Run: headless pygame with SDL's dummy video driver; simulated clock (each Clock.tick advances the game by its frame time, no real sleeping); random seed 0; keys injected as events and as key.get_pressed() state; no mouse input.
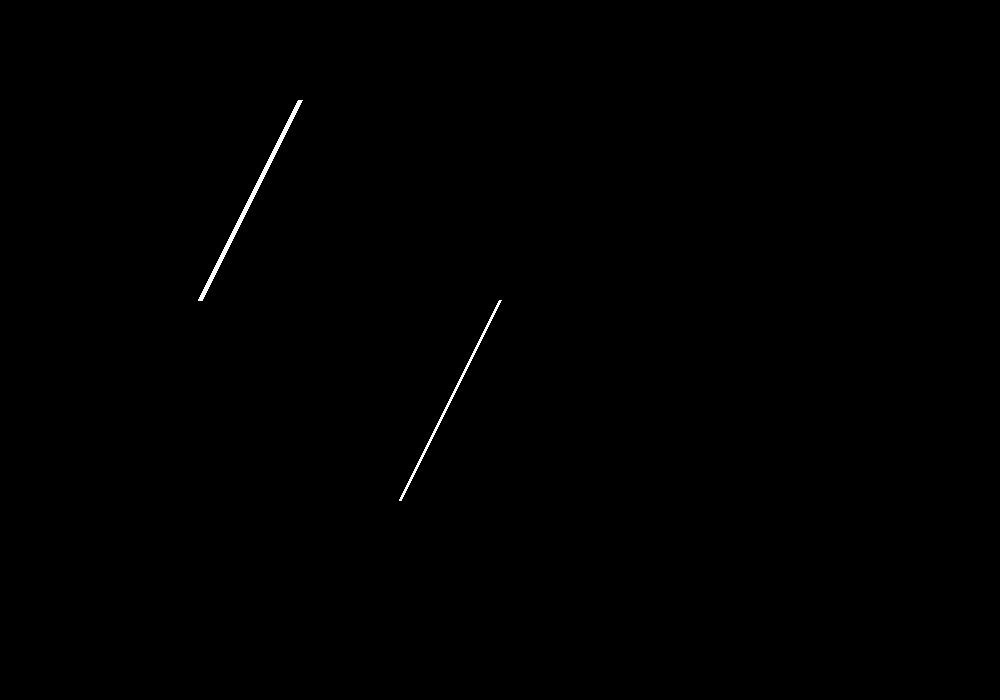
Frame 1 of 4 · flips 1–60 · no input
Frame 2 of 4 · flips 61–180 · tapped SPACE, RETURN · held RIGHT (→), D · screen unchanged from frame 1, image omitted
Frame 3 of 4 · flips 181–300 · held DOWN (↓), S · screen unchanged from frame 2, image omitted
Frame 4 of 4 · flips 301–420 · held LEFT (←), A, UP (↑), W · screen unchanged from frame 3, image omitted

The pygame program that drew these frames:

import pygame, sys, math
WIDTH, HEIGHT = 1000, 700
WHITE, BLACK = (255,255,255),(0,0,0)

pygame.init()
pygame.display.set_caption("trans 2d")
screen = pygame.display.set_mode((WIDTH, HEIGHT))

def translate(x1,y1,x2,y2, tx,ty):
    return x1+tx,y1+ty, x2+tx,y2+ty

def main():
    while True:
        for event in pygame.event.get():
            if event.type == pygame.QUIT:
                pygame.quit()
                sys.exit()
        screen.fill(BLACK)
        pygame.draw.line(screen,WHITE,(200,300),(300,100),5)
        x1,y1,x2,y2 = translate(200,300,300,100,200, 200)
        pygame.draw.line(screen,WHITE,(x1,y1),(x2,y2),3)
        pygame.display.flip()

if __name__ == "__main__":
    main()
